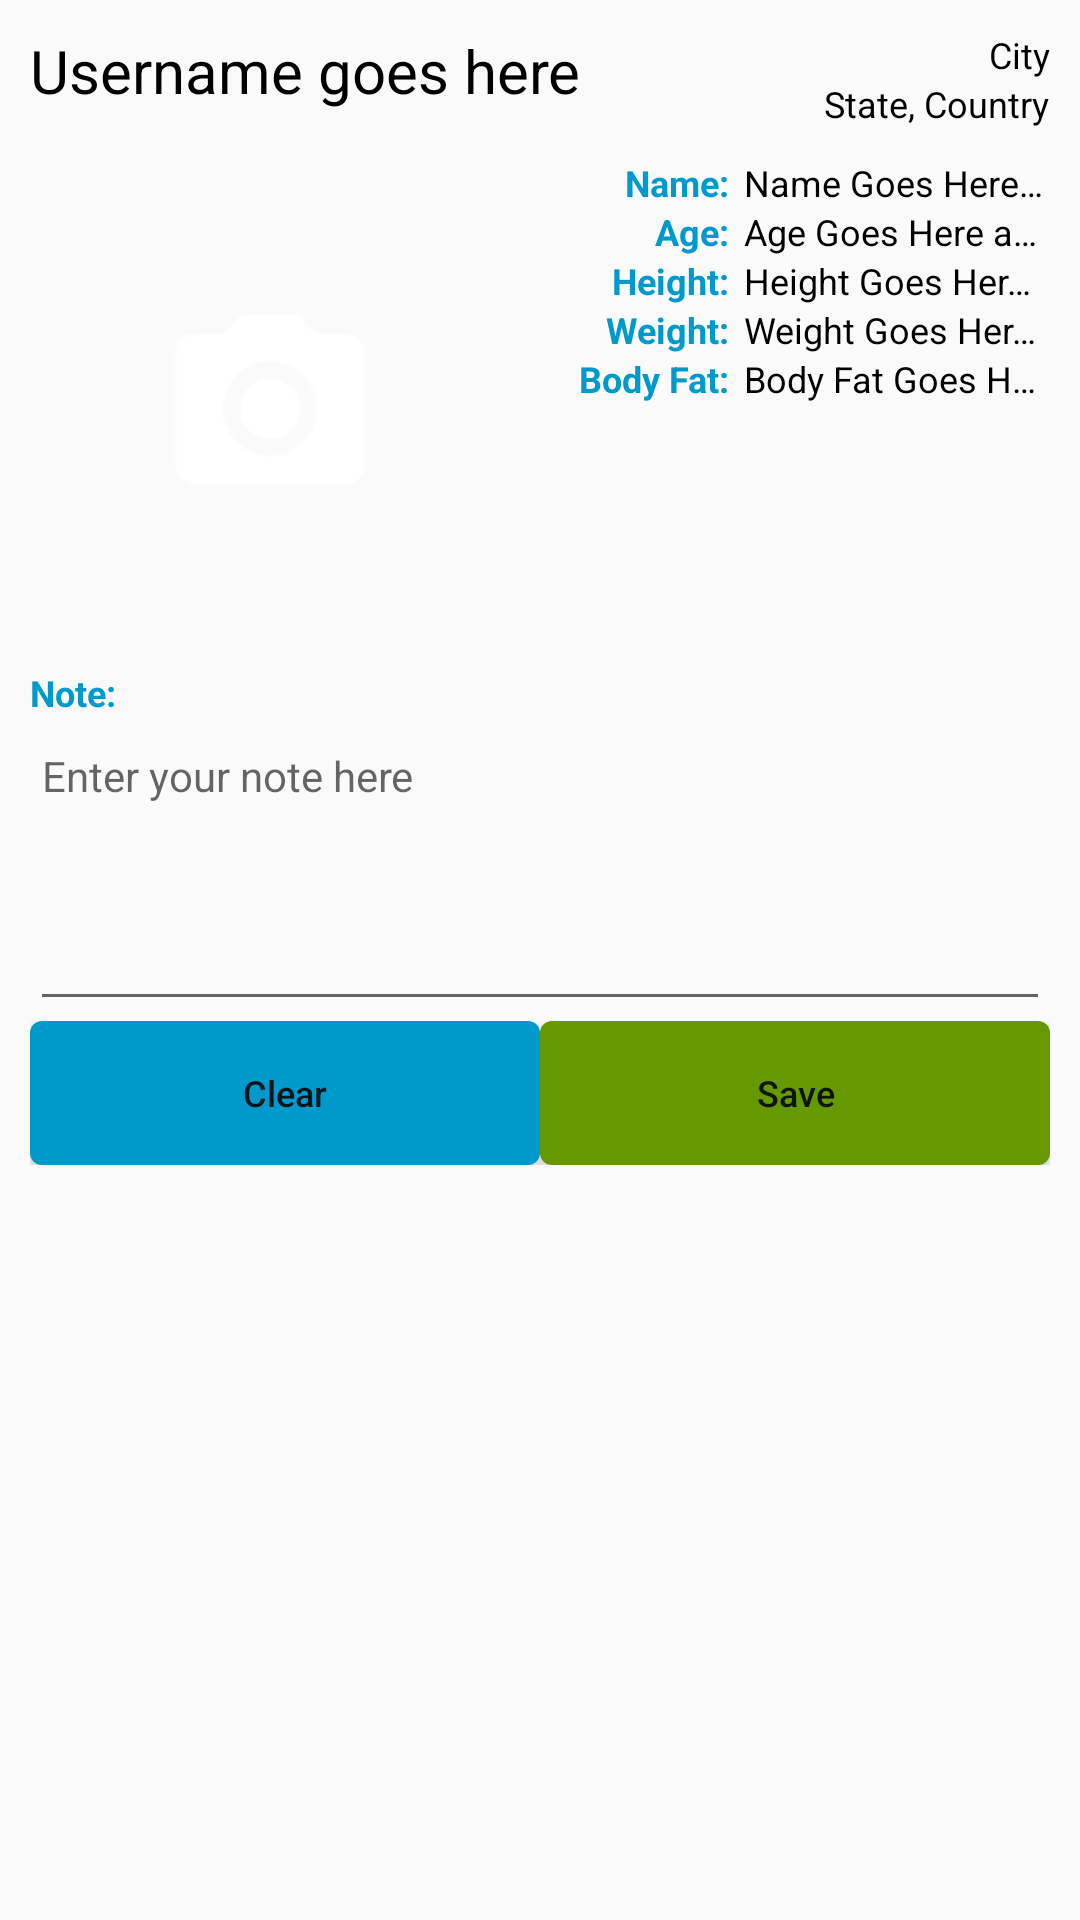

Android layout source for this screen:
<!-- AndroidManifest.xml: application theme AppTheme -->
<!-- res/layout/user_detail_activity.xml -->
<?xml version="1.0" encoding="utf-8"?>
<ScrollView
	xmlns:android="http://schemas.android.com/apk/res/android"
	android:layout_width="match_parent"
	android:layout_height="match_parent" >

	<LinearLayout
		android:id="@+id/username_and_location"
		android:layout_width="match_parent"
		android:layout_height="match_parent"
		android:padding="@dimen/standard_view_padding"
		android:orientation="vertical" >

		<RelativeLayout
			android:layout_width="fill_parent"
			android:layout_height="wrap_content"
			android:paddingBottom="@dimen/standard_view_padding"
			android:orientation="horizontal" >

			<TextView
				style="@style/detailItemLargeBlackText"
				android:id="@+id/username"
				android:layout_width="wrap_content"
				android:layout_height="wrap_content"
				android:layout_alignParentLeft="true"
				android:text="Username goes here" />

			<LinearLayout
				android:layout_width="wrap_content"
				android:layout_height="wrap_content"
				android:layout_alignParentRight="true"
				android:orientation="vertical" >

				<TextView
					style="@style/listItemBlackText"
					android:id="@+id/city"
					android:layout_width="wrap_content"
					android:layout_height="wrap_content"
					android:layout_gravity="right"
					android:text="City" />

				<TextView
					style="@style/listItemBlackText"
					android:id="@+id/state_and_country"
					android:layout_width="wrap_content"
					android:layout_height="wrap_content"
					android:layout_gravity="right"
					android:text="State, Country" />

			</LinearLayout>

		</RelativeLayout>

		<RelativeLayout
			android:layout_width="match_parent"
			android:layout_height="wrap_content"
			android:paddingBottom="@dimen/standard_view_padding" >

			<ImageView
				style="@style/detailProfileImage"
				android:id="@+id/profilePic"
				android:layout_alignParentLeft="true"
				android:layout_marginRight="10dp"
				android:src="@drawable/image_placeholder" />

			<LinearLayout
				android:layout_width="fill_parent"
				android:layout_height="wrap_content"
				android:layout_toRightOf="@+id/profilePic"
				android:orientation="horizontal" >

				<LinearLayout
					android:layout_width="0dp"
					android:layout_height="wrap_content"
					android:layout_weight=".4"
					android:paddingRight="@dimen/standard_text_padding"
					android:orientation="vertical" >

					<TextView
						style="@style/listItemBlueText"
						android:layout_width="fill_parent"
						android:layout_height="wrap_content"
						android:gravity="right"
						android:text="@string/list_item_name_text" />

					<TextView
						style="@style/listItemBlueText"
						android:layout_width="fill_parent"
						android:layout_height="wrap_content"
						android:gravity="right"
						android:text="@string/list_item_age_text" />

					<TextView
						style="@style/listItemBlueText"
						android:layout_width="fill_parent"
						android:layout_height="wrap_content"
						android:gravity="right"
						android:text="@string/list_item_height_text" />

					<TextView
						style="@style/listItemBlueText"
						android:layout_width="fill_parent"
						android:layout_height="wrap_content"
						android:gravity="right"
						android:text="@string/list_item_weight_text" />

					<TextView
						style="@style/listItemBlueText"
						android:layout_width="fill_parent"
						android:layout_height="wrap_content"
						android:gravity="right"
						android:text="@string/list_item_body_fat_text" />

				</LinearLayout>

				<LinearLayout
					android:layout_width="0dp"
					android:layout_height="wrap_content"
					android:layout_weight=".6"
					android:orientation="vertical" >

					<TextView
						style="@style/listItemBlackText"
						android:id="@+id/realname"
						android:layout_width="fill_parent"
						android:layout_height="wrap_content"
						android:text="Name Goes Here and here and here and here and here and here and here" />

					<TextView
						style="@style/listItemBlackText"
						android:id="@+id/age"
						android:layout_width="fill_parent"
						android:layout_height="wrap_content"
						android:text="Age Goes Here and here and here and here and here" />

					<TextView
						style="@style/listItemBlackText"
						android:id="@+id/height"
						android:layout_width="fill_parent"
						android:layout_height="wrap_content"
						android:text="Height Goes Here and here and here and here and here" />

					<TextView
						style="@style/listItemBlackText"
						android:id="@+id/weight"
						android:layout_width="fill_parent"
						android:layout_height="wrap_content"
						android:text="Weight Goes Here and here and here and here and here" />

					<TextView
						style="@style/listItemBlackText"
						android:id="@+id/body_fat"
						android:layout_width="fill_parent"
						android:layout_height="wrap_content"
						android:text="Body Fat Goes Here and here and here and here and here" />

				</LinearLayout>

			</LinearLayout>

		</RelativeLayout>

		<TextView
			style="@style/listItemBlueText"
			android:layout_width="wrap_content"
			android:layout_height="wrap_content"
			android:text="@string/note" />

		<EditText
			android:id="@+id/note_edittext"
			android:layout_width="match_parent"
			android:layout_height="wrap_content"
			android:inputType="textMultiLine"
			android:lines="5"
			android:gravity="left|top"
			android:hint="@string/edit_note_hint"
			android:textSize="@dimen/edit_text_text_size" />

		<LinearLayout
			android:layout_width="match_parent"
			android:layout_height="wrap_content" >

			<Button
				style="@style/buttonStyle"
				android:id="@+id/clear"
				android:layout_width="0dp"
				android:layout_height="wrap_content"
				android:layout_weight="1"
				android:text="@string/clear" />

			<Button
				style="@style/secondaryButtonStyle"
				android:id="@+id/save"
				android:layout_width="0dp"
				android:layout_height="wrap_content"
				android:layout_weight="1"
				android:text="@string/save" />

		</LinearLayout>

	</LinearLayout>

</ScrollView>
<!-- resources referenced by this layout -->
<resources>
  <dimen name="edit_text_text_size">14sp</dimen>
  <dimen name="standard_text_padding">5dp</dimen>
  <dimen name="standard_view_padding">10dp</dimen>
  <string name="clear">Clear</string>
  <string name="edit_note_hint">Enter your note here</string>
  <string name="list_item_age_text">Age: </string>
  <string name="list_item_body_fat_text">Body Fat: </string>
  <string name="list_item_height_text">Height: </string>
  <string name="list_item_name_text">Name: </string>
  <string name="list_item_weight_text">Weight: </string>
  <string name="note">Note: </string>
  <string name="save">Save</string>
  <style name="buttonStyle">
  		<item name="android:layout_height">24dp</item>
  		<item name="android:textSize">@dimen/button_text_size</item>
  		<item name="android:background">@drawable/button</item>
  		<item name="android:textAllCaps">false</item>
  	</style>
  <style name="detailItemLargeBlackText" parent="listItemBlackText">
  		<item name="android:textSize">@dimen/detail_large_text_size</item>
  	</style>
  <style name="detailProfileImage">
  		<item name="android:layout_width">@dimen/detail_profile_pic_size</item>
  		<item name="android:layout_height">@dimen/detail_profile_pic_size</item>
  	</style>
  <style name="listItemBlackText" parent="listItemBlueText">
  		<item name="android:textColor">@color/black</item>
  		<item name="android:textStyle">normal</item>
  		<item name="android:singleLine">true</item>
  		<item name="android:ellipsize">end</item>
  	</style>
  <style name="listItemBlueText">
  		<item name="android:textSize">@dimen/list_item_text_size</item>
  		<item name="android:textColor">@color/standard_blue</item>
  		<item name="android:textStyle">bold</item>
  	</style>
  <style name="secondaryButtonStyle" parent="buttonStyle">
  		<item name="android:background">@drawable/secondary_button</item>
  	</style>
  <style name="AppTheme" parent="Theme.AppCompat.Light.DarkActionBar">
  		
  	</style>
  <dimen name="button_text_size">12sp</dimen>
  <!-- drawable button (drawable) -->
  <?xml version="1.0" encoding="utf-8"?>
  <selector xmlns:android="http://schemas.android.com/apk/res/android">
  
      <item android:state_pressed="true">
          <shape>
              <solid android:color="@color/standard_blue_pressed" />
              <corners android:radius="4dp" />
          </shape>
      </item>
  
      <item android:state_focused="true">
          <shape>
  			<solid android:color="@color/standard_blue" />
  			<corners android:radius="4dp" />
          </shape>
      </item>
  
      <item android:state_enabled="false">
          <shape>
  			<solid android:color="@color/standard_blue_disabled" />
  			<corners android:radius="4dp" />
          </shape>
      </item>
  
      <item>
      	<shape>
  			<solid android:color="@color/standard_blue" />
  			<corners android:radius="4dp" />
          </shape>
      </item>
  
  </selector>
  <dimen name="detail_large_text_size">20sp</dimen>
  <dimen name="detail_profile_pic_size">160dp</dimen>
  <color name="black">@android:color/black</color>
  <dimen name="list_item_text_size">12sp</dimen>
  <color name="standard_blue">@android:color/holo_blue_dark</color>
  <color name="standard_blue_pressed">@android:color/holo_blue_bright</color>
  <color name="standard_blue_disabled">@android:color/holo_blue_light</color>
  <color name="standard_green_pressed">#C2D699</color>
  <color name="standard_green">@android:color/holo_green_dark</color>
  <color name="standard_green_disabled">@android:color/holo_green_light</color>
</resources>
